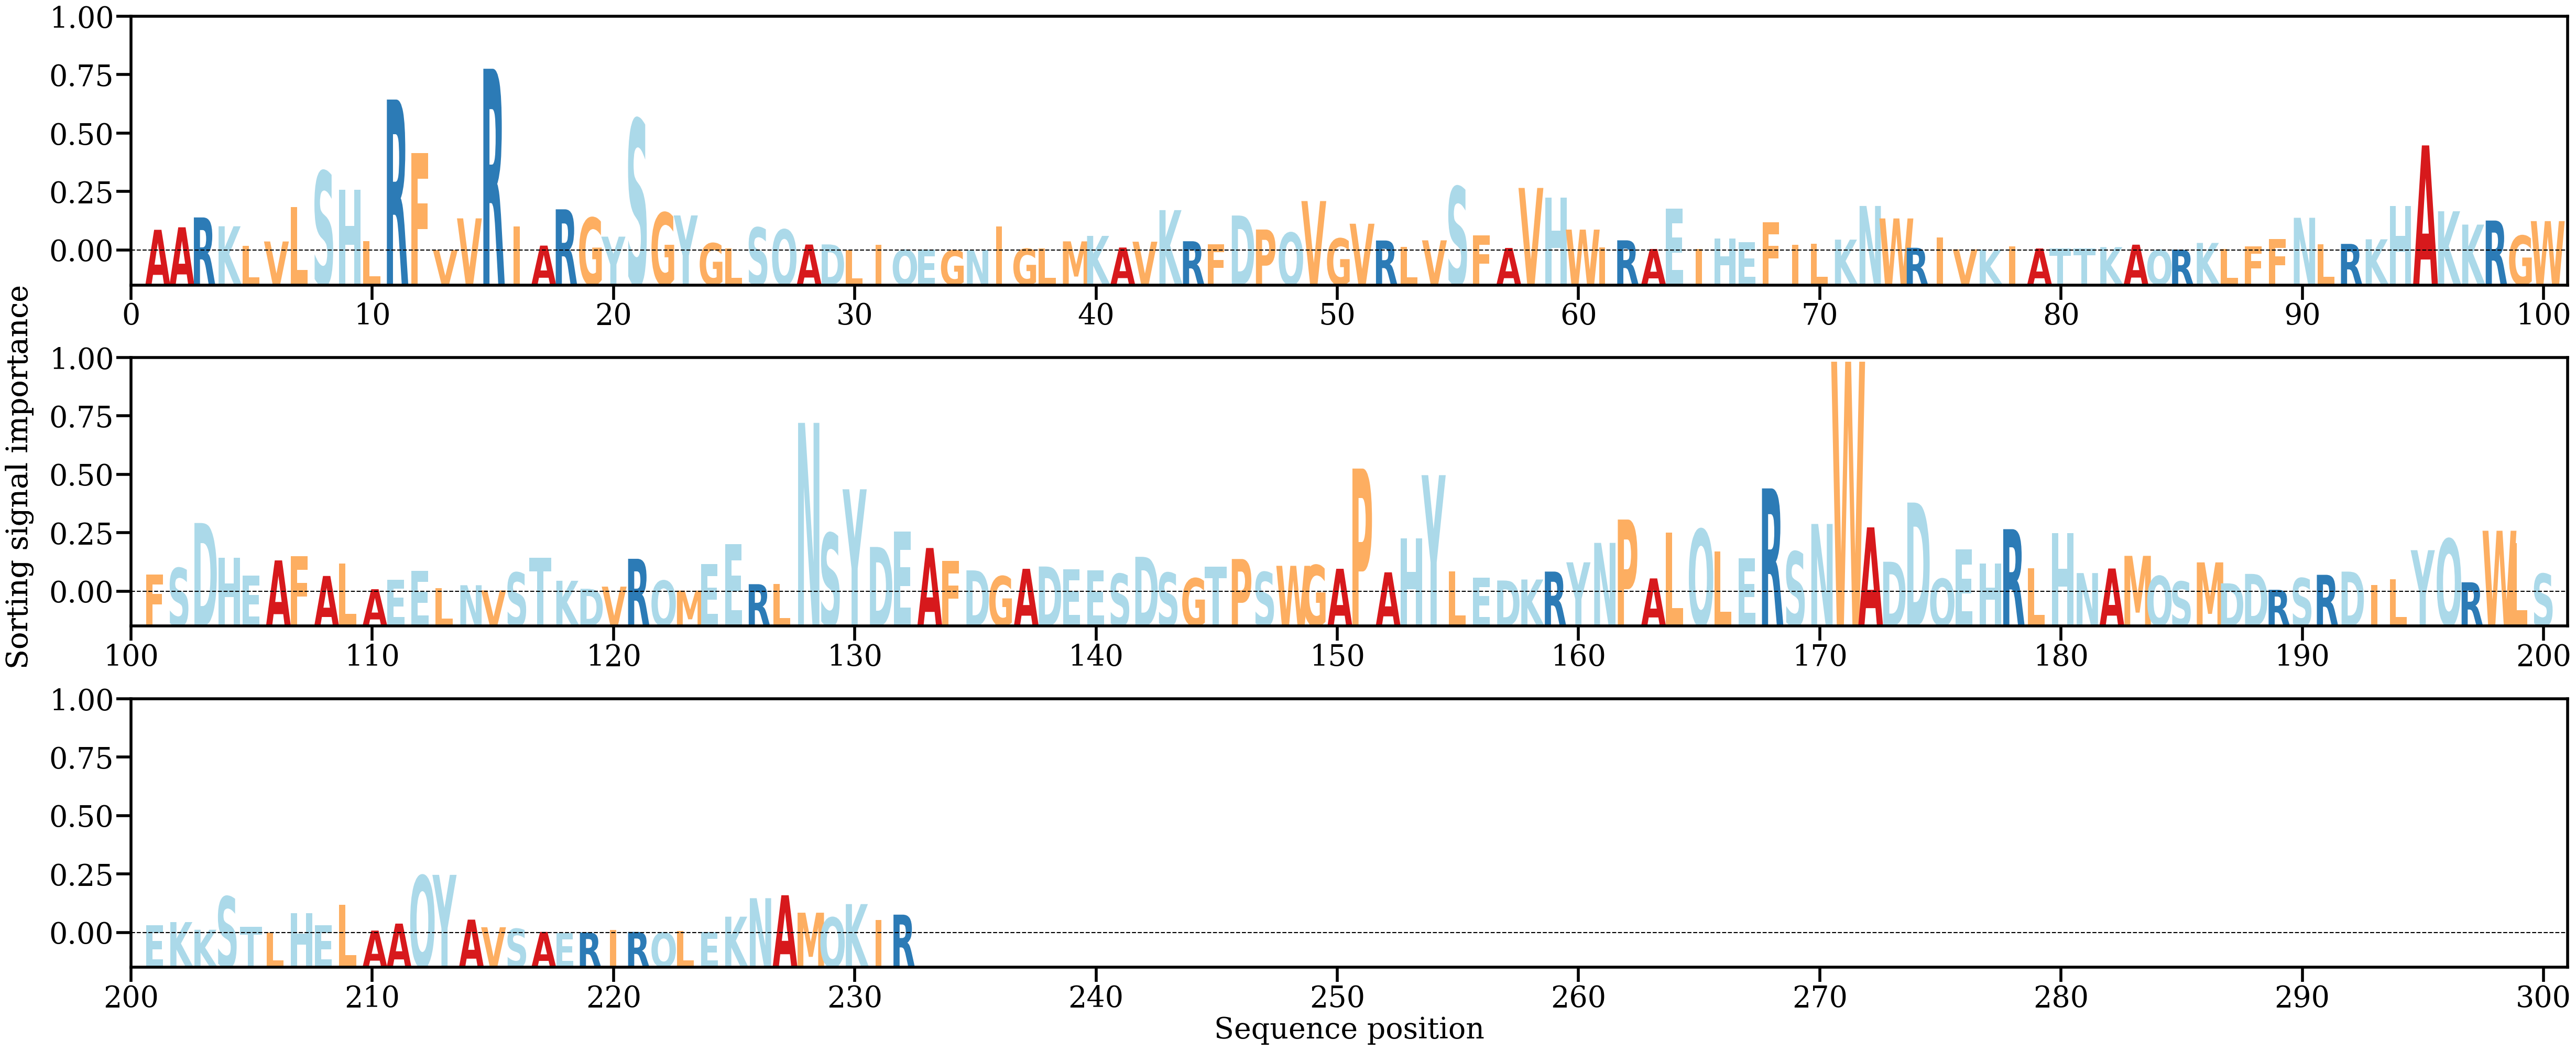

Values plotted in this chart, from the file beside it:
AA, Alpha
A, [0.00332023]
A, [0.00372115]
R, [0.00530218]
K, [0.00388498]
L, [0.00073488]
V, [0.00144796]
L, [0.00697525]
S, [0.01269977]
H, [0.00973108]
L, [0.00152512]
R, [0.02420212]
F, [0.01563563]
V, [8.3385254e-05]
V, [0.00515306]
R, [0.02914111]
I, [0.0038928]
A, [0.00078626]
R, [0.00660427]
G, [0.00525071]
Y, [0.00222264]
S, [0.02101713]
G, [0.00607014]
Y, [0.00562461]
G, [0.00117251]
L, [0.00036852]
S, [0.00368058]
Q, [0.00336196]
A, [0.00095734]
D, [0.00097649]
L, [6.3664316e-05]
I, [0.0009202]
Q, [0.000102]
E, [0.0001574]
G, [3.8562073e-05]
N, [9.081302e-05]
I, [0.00389833]
G, [0.00027924]
L, [0.00028579]
M, [0.0014659]
K, [0.00234459]
A, [0.00047756]
V, [0.00141365]
K, [0.00647341]
R, [0.00148721]
F, [0.00096275]
D, [0.0056106]
P, [0.00336494]
Q, [0.00285984]
V, [0.00792894]
G, [0.00193024]
V, [0.00429444]
R, [0.00160699]
L, [0.00061395]
V, [0.00163031]
S, [0.01023359]
F, [0.00245492]
A, [0.0004108]
V, [0.01003106]
H, [0.00849486]
W, [0.00335283]
... 172 more rows
